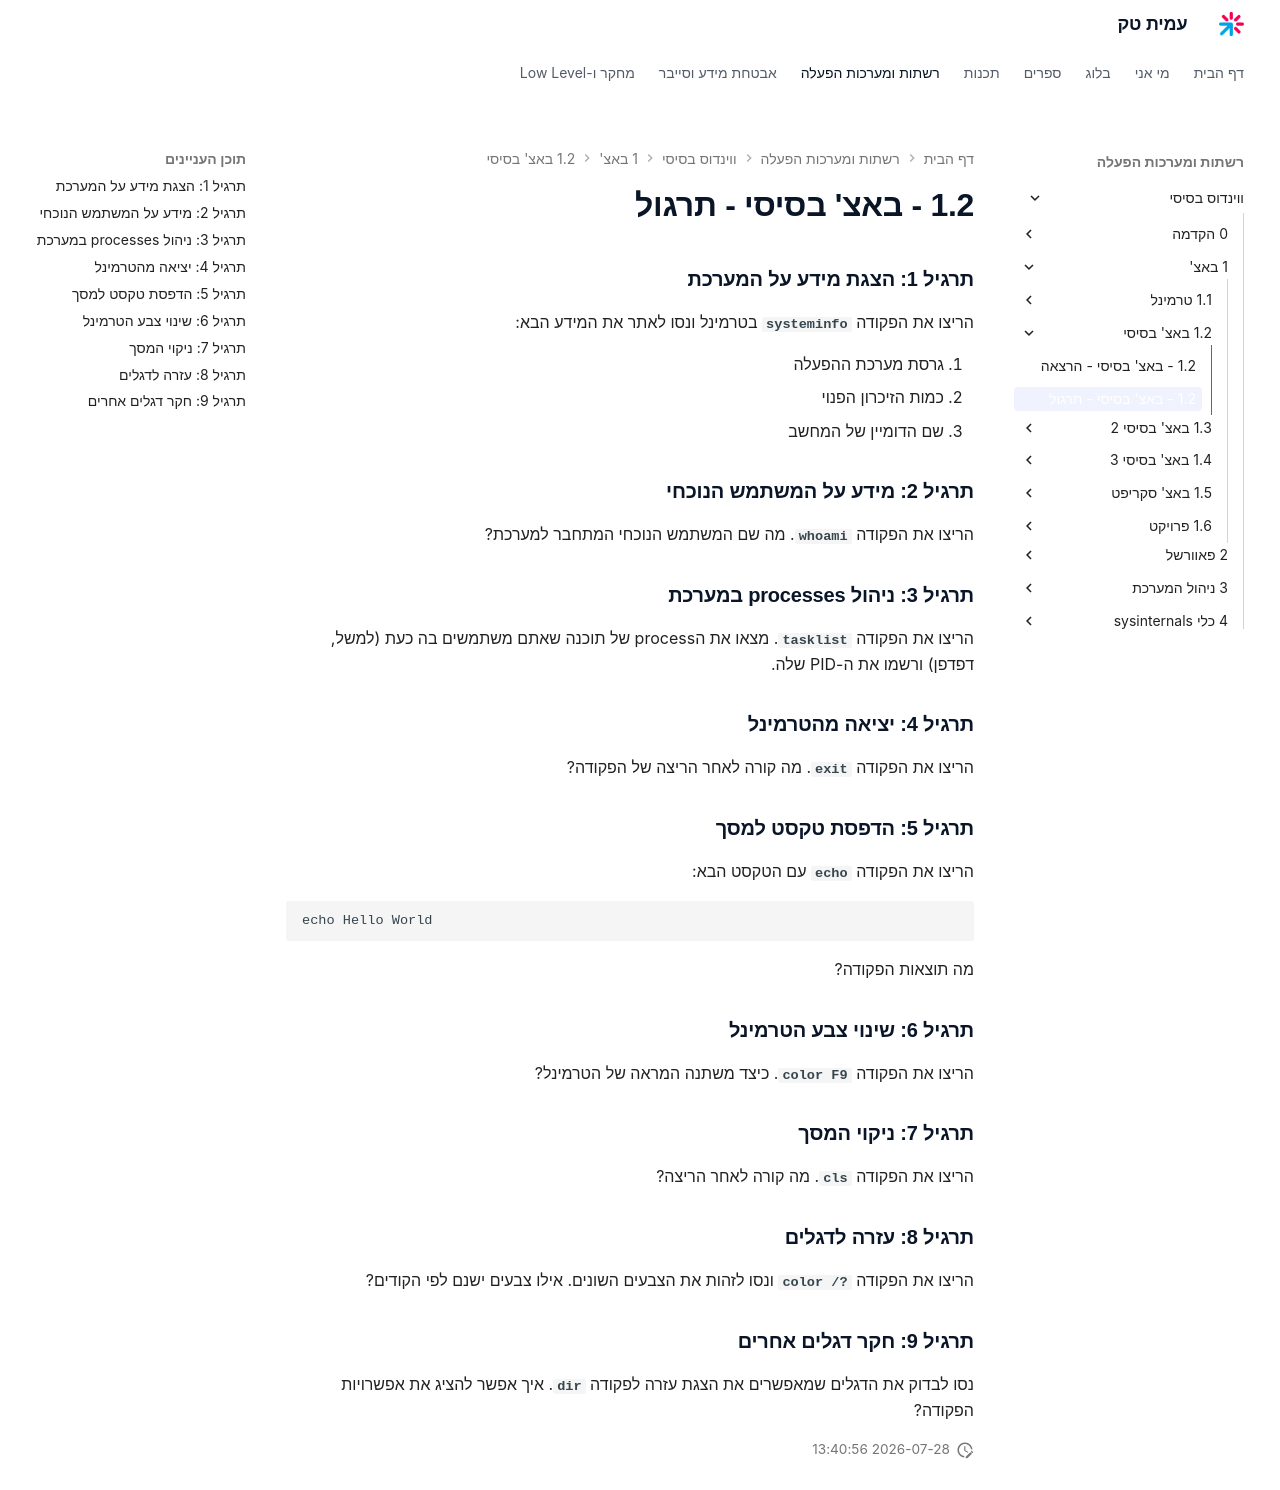

repository: AmitPinchasi/amittech · page: ווינדוס-בסיסי/1 - באצ'/1.2 - באצ' בסיסי/1.2 - באצ' בסיסי - תרגול/index.html · generator: mkdocs

### תרגיל 1: הצגת מידע על המערכת

הריצו את הפקודה **`systeminfo`** בטרמינל ונסו לאתר את המידע הבא:

1. גרסת מערכת ההפעלה
2. כמות הזיכרון הפנוי
3. שם הדומיין של המחשב

### תרגיל 2: מידע על המשתמש הנוכחי

הריצו את הפקודה **`whoami`**. מה שם המשתמש הנוכחי המתחבר למערכת?

### תרגיל 3: ניהול processes במערכת

הריצו את הפקודה **`tasklist`**. מצאו את הprocess של תוכנה שאתם משתמשים בה כעת (למשל, דפדפן) ורשמו את ה-PID שלה.

### תרגיל 4: יציאה מהטרמינל

הריצו את הפקודה **`exit`**. מה קורה לאחר הריצה של הפקודה?

### תרגיל 5: הדפסת טקסט למסך

הריצו את הפקודה **`echo`** עם הטקסט הבא:

```cmd
echo Hello World
```

מה תוצאות הפקודה?

### תרגיל 6: שינוי צבע הטרמינל

הריצו את הפקודה **`color F9`**. כיצד משתנה המראה של הטרמינל?

### תרגיל 7: ניקוי המסך

הריצו את הפקודה **`cls`**. מה קורה לאחר הריצה?

### תרגיל 8: עזרה לדגלים

הריצו את הפקודה **`color /?`** ונסו לזהות את הצבעים השונים. אילו צבעים ישנם לפי הקודים?

### תרגיל 9: חקר דגלים אחרים

נסו לבדוק את הדגלים שמאפשרים את הצגת עזרה לפקודה **`dir`**. איך אפשר להציג את אפשרויות הפקודה?
